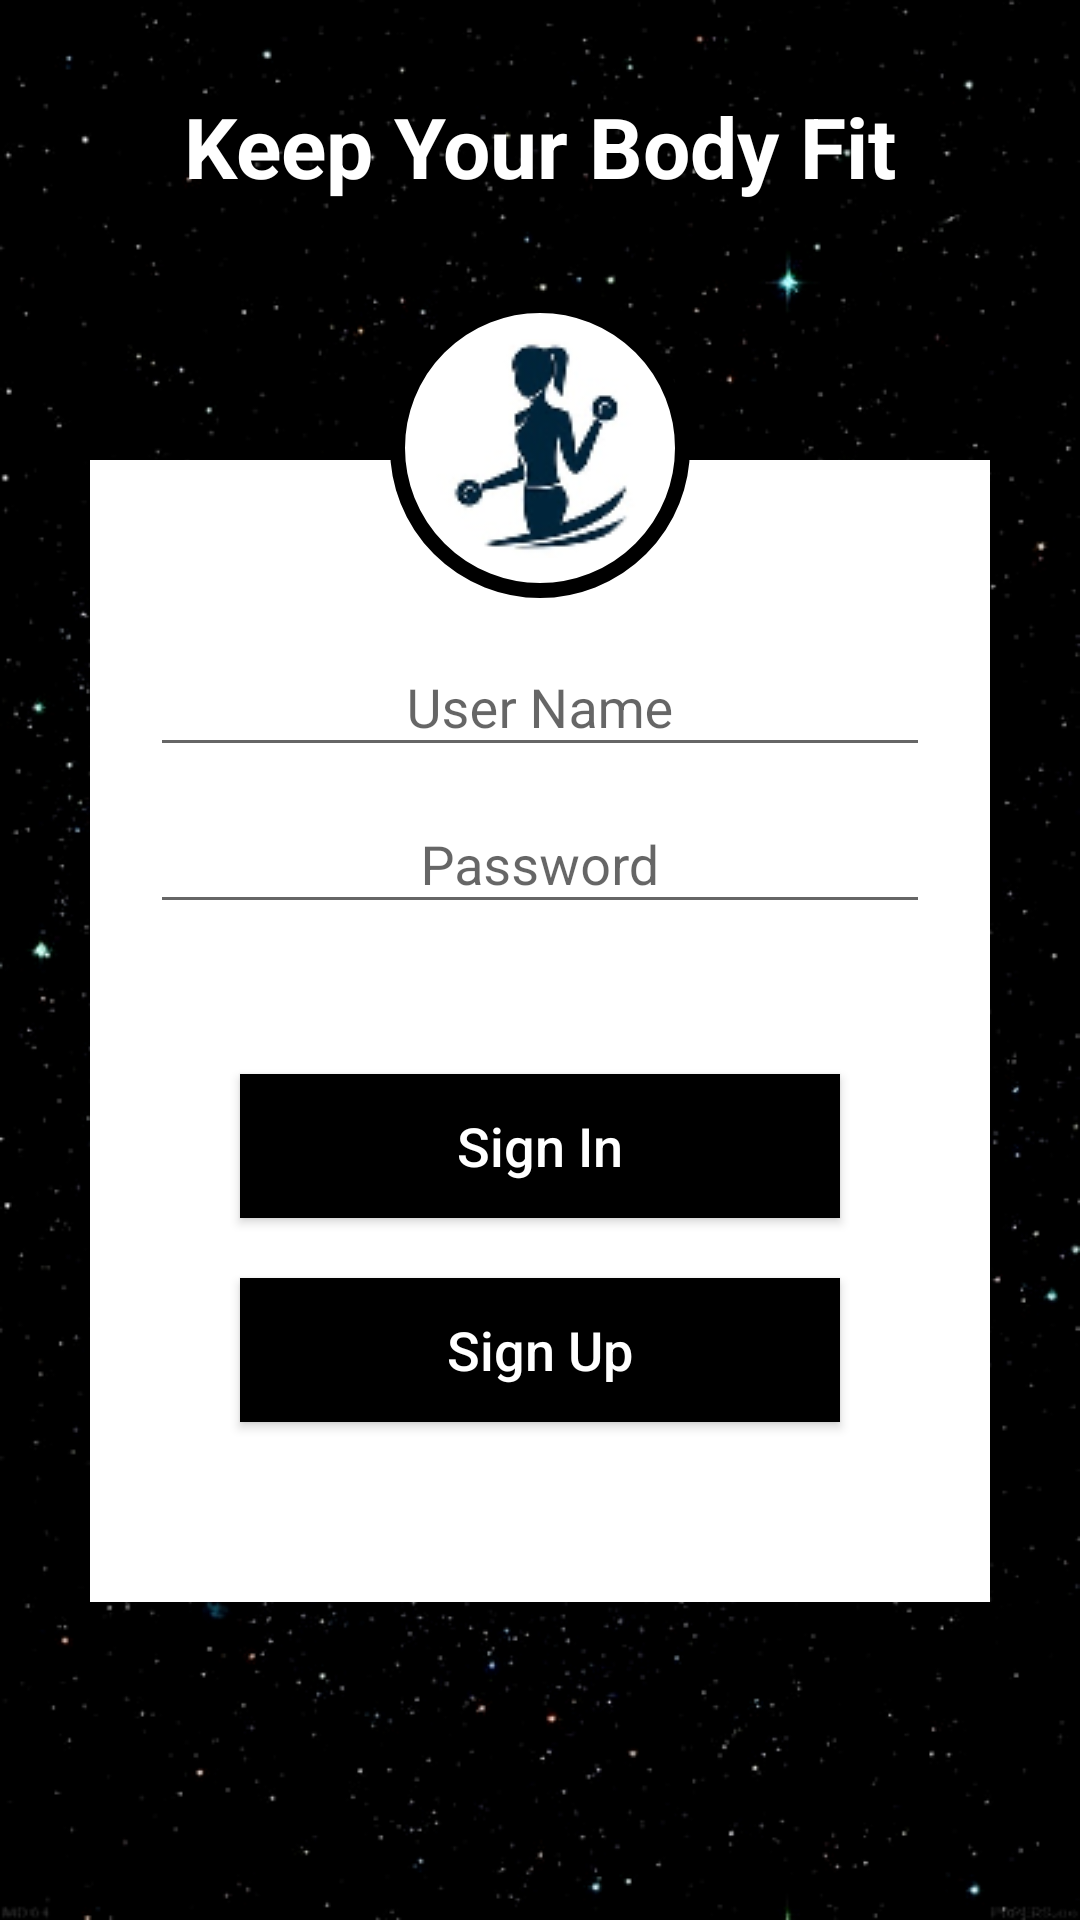

Write the Android layout XML for this screen, with the resource values it uses.
<!-- AndroidManifest.xml: application theme AppTheme -->
<!-- res/layout/activity_login.xml -->
<?xml version="1.0" encoding="utf-8"?>
<RelativeLayout xmlns:android="http://schemas.android.com/apk/res/android"
    xmlns:tools="http://schemas.android.com/tools"
    android:layout_width="match_parent"
    android:layout_height="match_parent"
    android:orientation="vertical"
    android:background="@drawable/background2"
    tools:context=".LoginActivity">

    <TextView
        android:id="@+id/title"
        android:layout_width="fill_parent"
        android:layout_height="wrap_content"
        android:layout_marginBottom="16dp"
        android:layout_marginTop="30dp"
        android:gravity="center_horizontal"
        android:text="Keep Your Body Fit"
        android:textColor="@color/white"
        android:textSize="28sp"
        android:textStyle="bold" />

    <RelativeLayout
        android:layout_width="fill_parent"
        android:layout_height="wrap_content"
        android:layout_below="@+id/title"
        android:layout_marginLeft="30dp"
        android:layout_marginRight="30dp"
        android:layout_marginTop="70dp"
        android:background="@color/white"
        android:elevation="4dp"
        android:orientation="vertical"
        android:padding="20dp">

        <LinearLayout
            android:layout_width="fill_parent"
            android:layout_height="wrap_content"
            android:orientation="vertical"
            android:paddingTop="30dp">

            <com.google.android.material.textfield.TextInputLayout
                android:layout_width="match_parent"
                android:layout_height="wrap_content">

                <EditText
                    android:layout_width="fill_parent"
                    android:layout_height="wrap_content"
                    android:drawableLeft="@drawable/user"
                    android:id="@+id/name"
                    android:singleLine="true"
                    android:gravity="center"
                    android:hint="@string/user_name"
                    android:inputType="text" />
            </com.google.android.material.textfield.TextInputLayout>

            <com.google.android.material.textfield.TextInputLayout
                android:layout_width="match_parent"
                android:layout_height="wrap_content">

                <EditText
                    android:layout_width="fill_parent"
                    android:layout_height="wrap_content"
                    android:layout_marginTop="16dp"
                    android:id="@+id/password"
                    android:singleLine="true"
                    android:gravity="center"
                    android:drawableLeft="@drawable/lock"
                    android:hint="@string/password"
                    android:inputType="textPassword" />
            </com.google.android.material.textfield.TextInputLayout>

            <Button
                android:id="@+id/sign_in"
                android:layout_width="fill_parent"
                android:layout_height="wrap_content"
                android:layout_marginTop="50dp"
                android:layout_marginLeft="30dp"
                android:layout_marginRight="30dp"
                android:background="@color/black"
                android:text="@string/sign_in"
                android:textAllCaps="false"
                android:textColor="@color/white"
                android:textSize="18sp"/>

            <Button
                android:id="@+id/sign_up"
                android:layout_width="fill_parent"
                android:layout_height="wrap_content"
                android:background="@color/black"
                android:layout_marginTop="20dp"
                android:layout_marginLeft="30dp"
                android:layout_marginRight="30dp"
                android:layout_marginBottom="40dp"
                android:text="@string/sign_up"
                android:textAllCaps="false"
                android:textColor="@color/white"
                android:textSize="18sp"/>
        </LinearLayout>
    </RelativeLayout>

    <ImageButton
        android:id="@+id/user_profile_photo"
        android:layout_width="100dp"
        android:layout_height="100dp"
        android:layout_below="@+id/title"
        android:layout_centerHorizontal="true"
        android:layout_marginTop="16dp"
        android:background="@drawable/user_profile_image_background"
        android:elevation="4dp"
        android:src="@drawable/logo" />

</RelativeLayout>
<!-- resources referenced by this layout -->
<resources>
  <color name="black">#000000</color>
  <color name="white">#fff</color>
  <!-- drawable background2: png bitmap (drawable, 156457 bytes) -->
  <!-- drawable logo: png bitmap (drawable, 7668 bytes) -->
  <!-- drawable user_profile_image_background (drawable) -->
  <?xml version="1.0" encoding="utf-8"?>
  <shape xmlns:android="http://schemas.android.com/apk/res/android"
      android:shape="rectangle">
      <corners android:radius="1000dp" />
      <solid android:color="@color/white" />
      <stroke
          android:width="5dip"
          android:color="@color/black" />
      <padding
          android:bottom="4dp"
          android:left="4dp"
          android:right="4dp"
          android:top="4dp" />
  </shape>
  <string name="password">Password</string>
  <string name="sign_in">Sign In</string>
  <string name="sign_up">Sign Up</string>
  <string name="user_name">User Name</string>
  <style name="AppTheme" parent="Theme.AppCompat.DayNight.DarkActionBar">
  
      </style>
</resources>
